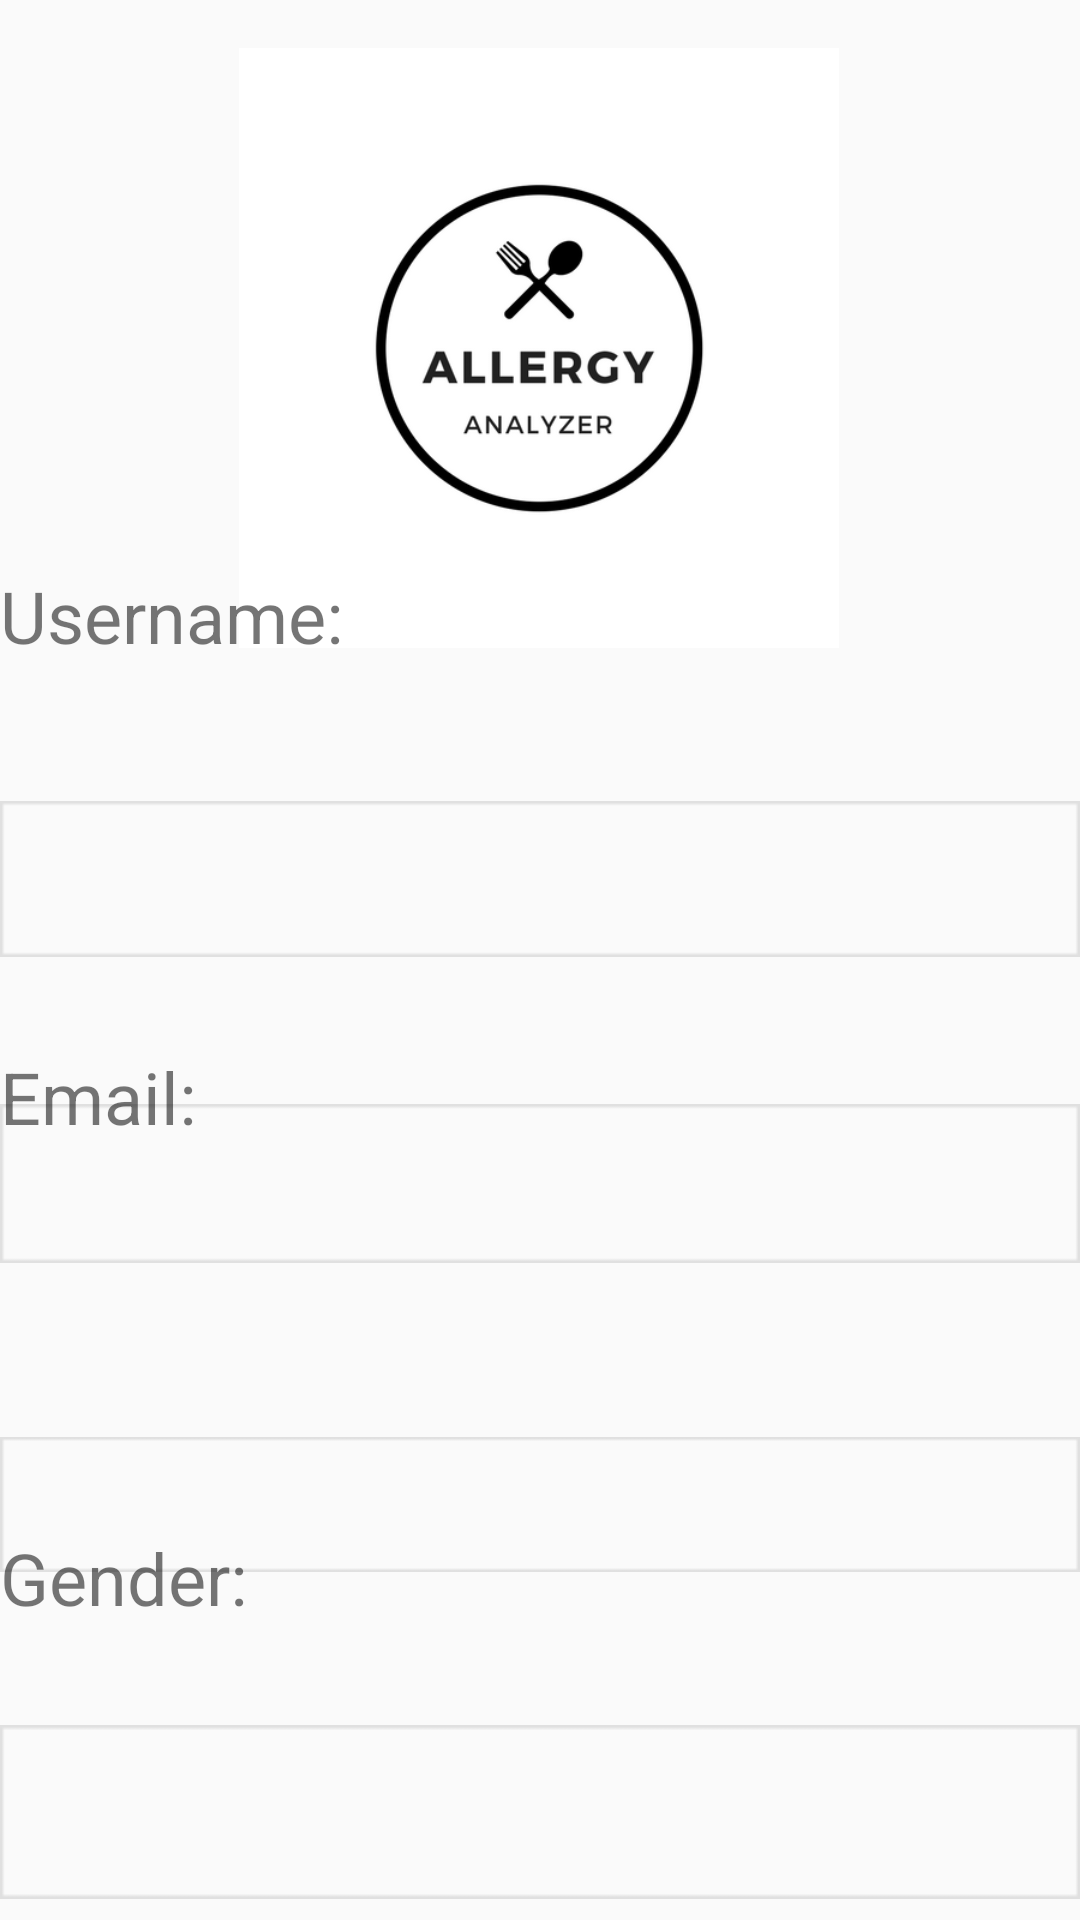

Here is an Android app screen rendered from its layout file. Give the layout XML and the strings, colors and styles it references.
<!-- AndroidManifest.xml: application theme AppTheme -->
<!-- res/layout/activity_saved_profile.xml -->
<?xml version="1.0" encoding="utf-8"?>

<android.support.constraint.ConstraintLayout xmlns:android="http://schemas.android.com/apk/res/android"
    xmlns:app="http://schemas.android.com/apk/res-auto"
    xmlns:tools="http://schemas.android.com/tools"
    android:layout_width="match_parent"
    android:layout_height="match_parent"
    tools:context="com.example.jack.allergyanalyzer.SavedProfileActivity">


    <TextView
        android:id="@+id/textView23"
        android:layout_width="200dp"
        android:layout_height="200dp"
        android:layout_marginEnd="106dp"
        android:layout_marginStart="105dp"
        android:layout_marginTop="16dp"


        android:gravity="center"
        app:layout_constraintEnd_toEndOf="parent"
        app:layout_constraintStart_toStartOf="parent"
        app:layout_constraintTop_toTopOf="parent" />

    <ImageView
        android:id="@+id/imageView5"
        android:layout_width="200dp"
        android:layout_height="200dp"
        android:layout_marginEnd="106dp"
        android:layout_marginStart="105dp"
        android:layout_marginTop="16dp"
        app:layout_constraintEnd_toEndOf="parent"
        app:layout_constraintStart_toStartOf="parent"
        app:layout_constraintTop_toTopOf="parent"
        app:srcCompat="@drawable/_allergylogo" />

    <TextView
        android:id="@+id/textView19"
        android:layout_width="0dp"
        android:layout_height="52dp"
        android:layout_marginBottom="8dp"
        android:layout_marginTop="51dp"
        android:background="@drawable/r"
        app:layout_constraintBottom_toTopOf="@+id/textView13"
        app:layout_constraintEnd_toEndOf="parent"
        app:layout_constraintHorizontal_bias="0.0"
        app:layout_constraintStart_toStartOf="parent"
        app:layout_constraintTop_toBottomOf="@+id/textView23"
        app:layout_constraintVertical_bias="0.0" />

    <TextView
        android:id="@+id/textView20"
        android:layout_width="0dp"
        android:layout_height="53dp"
        android:layout_marginTop="49dp"
        android:background="@drawable/r"
        app:layout_constraintEnd_toEndOf="parent"
        app:layout_constraintStart_toStartOf="parent"
        app:layout_constraintTop_toBottomOf="@+id/textView19" />

    <TextView
        android:id="@+id/textView21"
        android:layout_width="0dp"
        android:layout_height="45dp"
        android:layout_marginTop="58dp"
        android:background="@drawable/r"
        app:layout_constraintEnd_toEndOf="parent"
        app:layout_constraintStart_toStartOf="parent"
        app:layout_constraintTop_toBottomOf="@+id/textView20" />

    <TextView
        android:id="@+id/textView22"
        android:layout_width="0dp"
        android:layout_height="58dp"
        android:layout_marginBottom="16dp"
        android:layout_marginTop="60dp"
        android:background="@drawable/r"
        app:layout_constraintBottom_toBottomOf="parent"
        app:layout_constraintEnd_toEndOf="parent"
        app:layout_constraintStart_toStartOf="parent"
        app:layout_constraintTop_toBottomOf="@+id/textView21" />

    <TextView
        android:id="@+id/textView6"
        android:layout_width="wrap_content"
        android:layout_height="wrap_content"
        android:layout_marginBottom="64dp"
        android:layout_marginTop="50dp"
        android:text="Username: "
        android:textSize="24sp"
        app:layout_constraintBottom_toTopOf="@+id/textView13"
        app:layout_constraintStart_toStartOf="parent"
        app:layout_constraintTop_toBottomOf="@+id/imageView5" />

    <TextView
        android:id="@+id/textView7"
        android:layout_width="211dp"
        android:layout_height="32dp"
        android:layout_marginBottom="64dp"
        android:layout_marginEnd="16dp"
        android:layout_marginStart="47dp"
        android:layout_marginTop="50dp"
        android:textSize="24sp"
        app:layout_constraintBottom_toTopOf="@+id/textView14"
        app:layout_constraintEnd_toEndOf="parent"
        app:layout_constraintHorizontal_bias="0.312"
        app:layout_constraintStart_toEndOf="@+id/textView6"
        app:layout_constraintTop_toBottomOf="@+id/textView23"
        app:layout_constraintVertical_bias="0.478" />

    <TextView
        android:id="@+id/textView13"
        android:layout_width="wrap_content"
        android:layout_height="wrap_content"
        android:layout_marginBottom="64dp"
        android:layout_marginTop="64dp"
        android:text="Email:"
        android:textSize="24sp"
        app:layout_constraintBottom_toTopOf="@+id/textView15"
        app:layout_constraintStart_toStartOf="parent"
        app:layout_constraintTop_toBottomOf="@+id/textView6" />

    <TextView
        android:id="@+id/textView14"
        android:layout_width="211dp"
        android:layout_height="32dp"
        android:layout_marginBottom="58dp"
        android:layout_marginEnd="16dp"
        android:layout_marginStart="47dp"
        android:layout_marginTop="8dp"
        android:textSize="24sp"
        app:layout_constraintBottom_toTopOf="@+id/textView21"
        app:layout_constraintEnd_toEndOf="parent"
        app:layout_constraintHorizontal_bias="0.847"
        app:layout_constraintStart_toEndOf="@+id/textView13"
        app:layout_constraintTop_toBottomOf="@+id/textView19"
        app:layout_constraintVertical_bias="1.0" />

    <TextView
        android:id="@+id/textView15"
        android:layout_width="wrap_content"
        android:layout_height="31dp"
        android:layout_marginBottom="64dp"
        android:layout_marginTop="64dp"
        android:text="Gender:"
        android:textSize="24sp"
        app:layout_constraintBottom_toTopOf="@+id/textView17"
        app:layout_constraintStart_toStartOf="parent"
        app:layout_constraintTop_toBottomOf="@+id/textView13" />

    <TextView
        android:id="@+id/textView16"
        android:layout_width="211dp"
        android:layout_height="32dp"
        android:layout_marginBottom="74dp"
        android:layout_marginEnd="16dp"
        android:layout_marginStart="47dp"
        android:layout_marginTop="71dp"
        android:textSize="24sp"
        app:layout_constraintBottom_toTopOf="@+id/horizontalScrollView3"
        app:layout_constraintEnd_toEndOf="parent"
        app:layout_constraintHorizontal_bias="0.796"
        app:layout_constraintStart_toEndOf="@+id/textView15"
        app:layout_constraintTop_toBottomOf="@+id/textView14" />

    <TextView
        android:id="@+id/textView17"
        android:layout_width="wrap_content"
        android:layout_height="wrap_content"
        android:layout_marginBottom="16dp"
        android:layout_marginTop="64dp"
        android:text="Allergies: "
        android:textSize="24sp"
        app:layout_constraintBottom_toBottomOf="parent"
        app:layout_constraintStart_toStartOf="parent"
        app:layout_constraintTop_toBottomOf="@+id/textView15" />

    <TextView
        android:id="@+id/scrollingText"
        android:layout_width="211dp"
        android:layout_height="32dp"
        android:layout_marginBottom="16dp"
        android:layout_marginEnd="16dp"
        android:layout_marginStart="47dp"
        android:layout_marginTop="65dp"
        android:textSize="24sp"
        app:layout_constraintBottom_toBottomOf="parent"
        app:layout_constraintEnd_toEndOf="parent"
        app:layout_constraintStart_toEndOf="@+id/textView17"
        app:layout_constraintTop_toBottomOf="@+id/textView16"

        android:focusable="true"
        android:focusableInTouchMode="true"
        android:singleLine="true"
        android:scrollHorizontally="true"
        android:ellipsize="marquee"
        android:marqueeRepeatLimit ="marquee_forever"/>

</android.support.constraint.ConstraintLayout>
<!-- resources referenced by this layout -->
<resources>
  <!-- drawable _allergylogo: png bitmap (drawable, 35356 bytes) -->
  <!-- drawable r: png bitmap (drawable, 660 bytes) -->
  <style name="AppTheme" parent="Theme.AppCompat.Light.NoActionBar">
          
          <item name="colorPrimary">@color/colorAccent</item>
          <item name="colorPrimaryDark">@color/colorPrimary</item>
          <item name="colorAccent">@color/colorPrimary</item>
          <item name="android:colorForeground">@color/common_google_signin_btn_text_dark_disabled</item>
          <item name="android:navigationBarColor">@android:color/darker_gray</item>
          <item name="android:statusBarColor">@android:color/tab_indicator_text</item>
          <item name="android:textColorPrimary">@color/blue</item>
          <item name="android:textColorPrimaryInverse">@color/common_google_signin_btn_text_light
          </item>
  
      </style>
  <color name="colorAccent">#8f5fa8</color>
  <color name="colorPrimary">#f0a63a</color>
  <color name="blue">#4b4e4e</color>
</resources>
